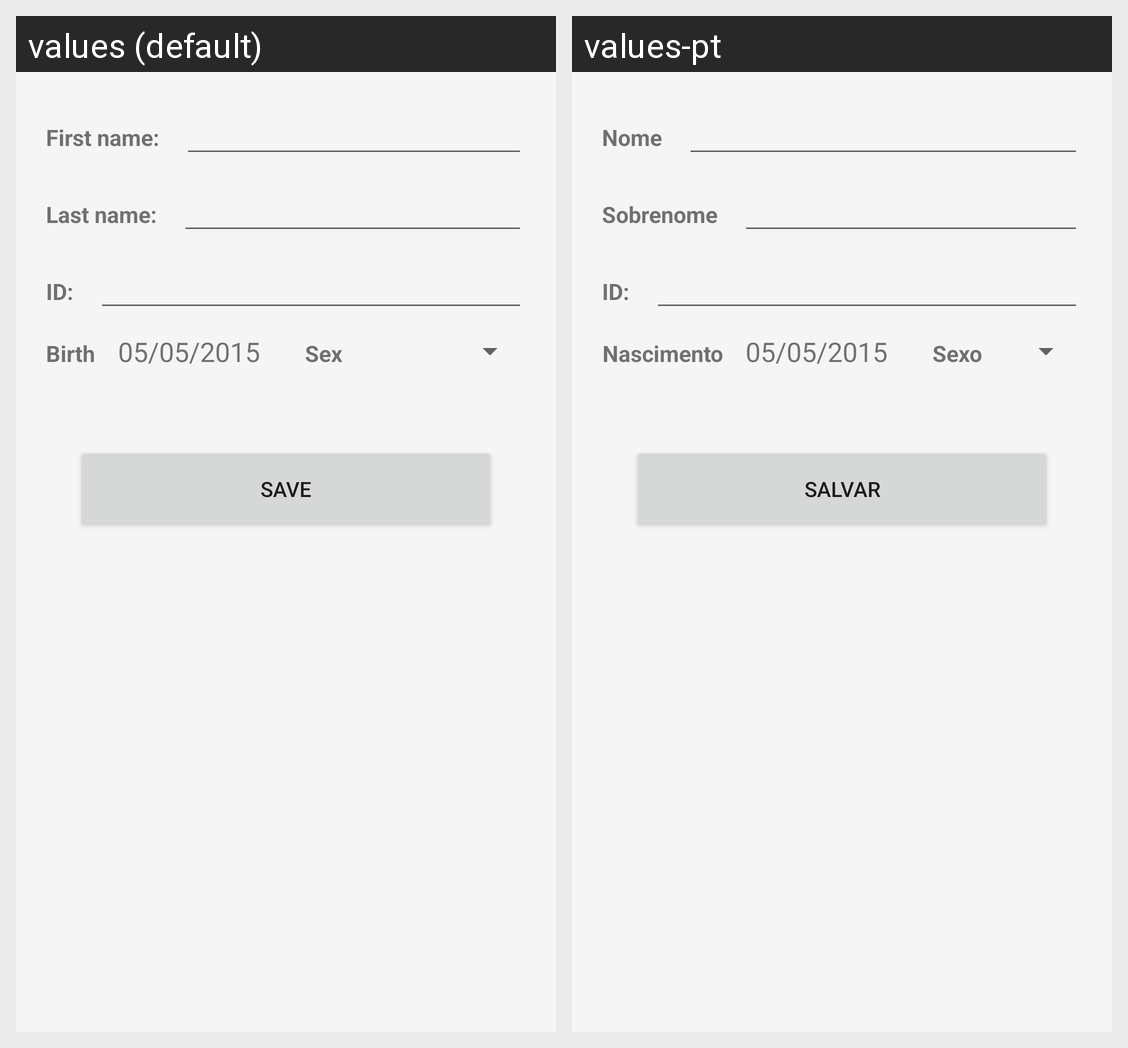

Here is an Android app screen in its default locale and in the app's own translations. Write out the translated-string differences for the strings that appear on this screen.
Android screen res/layout/activity_main_patient.xml rendered under 2 locales, left to right: values (default), values-pt. Device: Nexus 5 (rendered at 1080×1920; each locale shown at half size, 540×960, under a caption strip naming it); theme AppTheme.
Strings drawn on this screen, with the default value and each locale's value (text and hints the layout hard-codes, and strings that could not be matched under every locale, appear in the picture but are not listed):

first_name
  values: First name:
  values-pt: Nome

last_name
  values: Last name:
  values-pt: Sobrenome

birth
  values: Birth
  values-pt: Nascimento

sex
  values: Sex
  values-pt: Sexo

save
  values: Save
  values-pt: salvar
